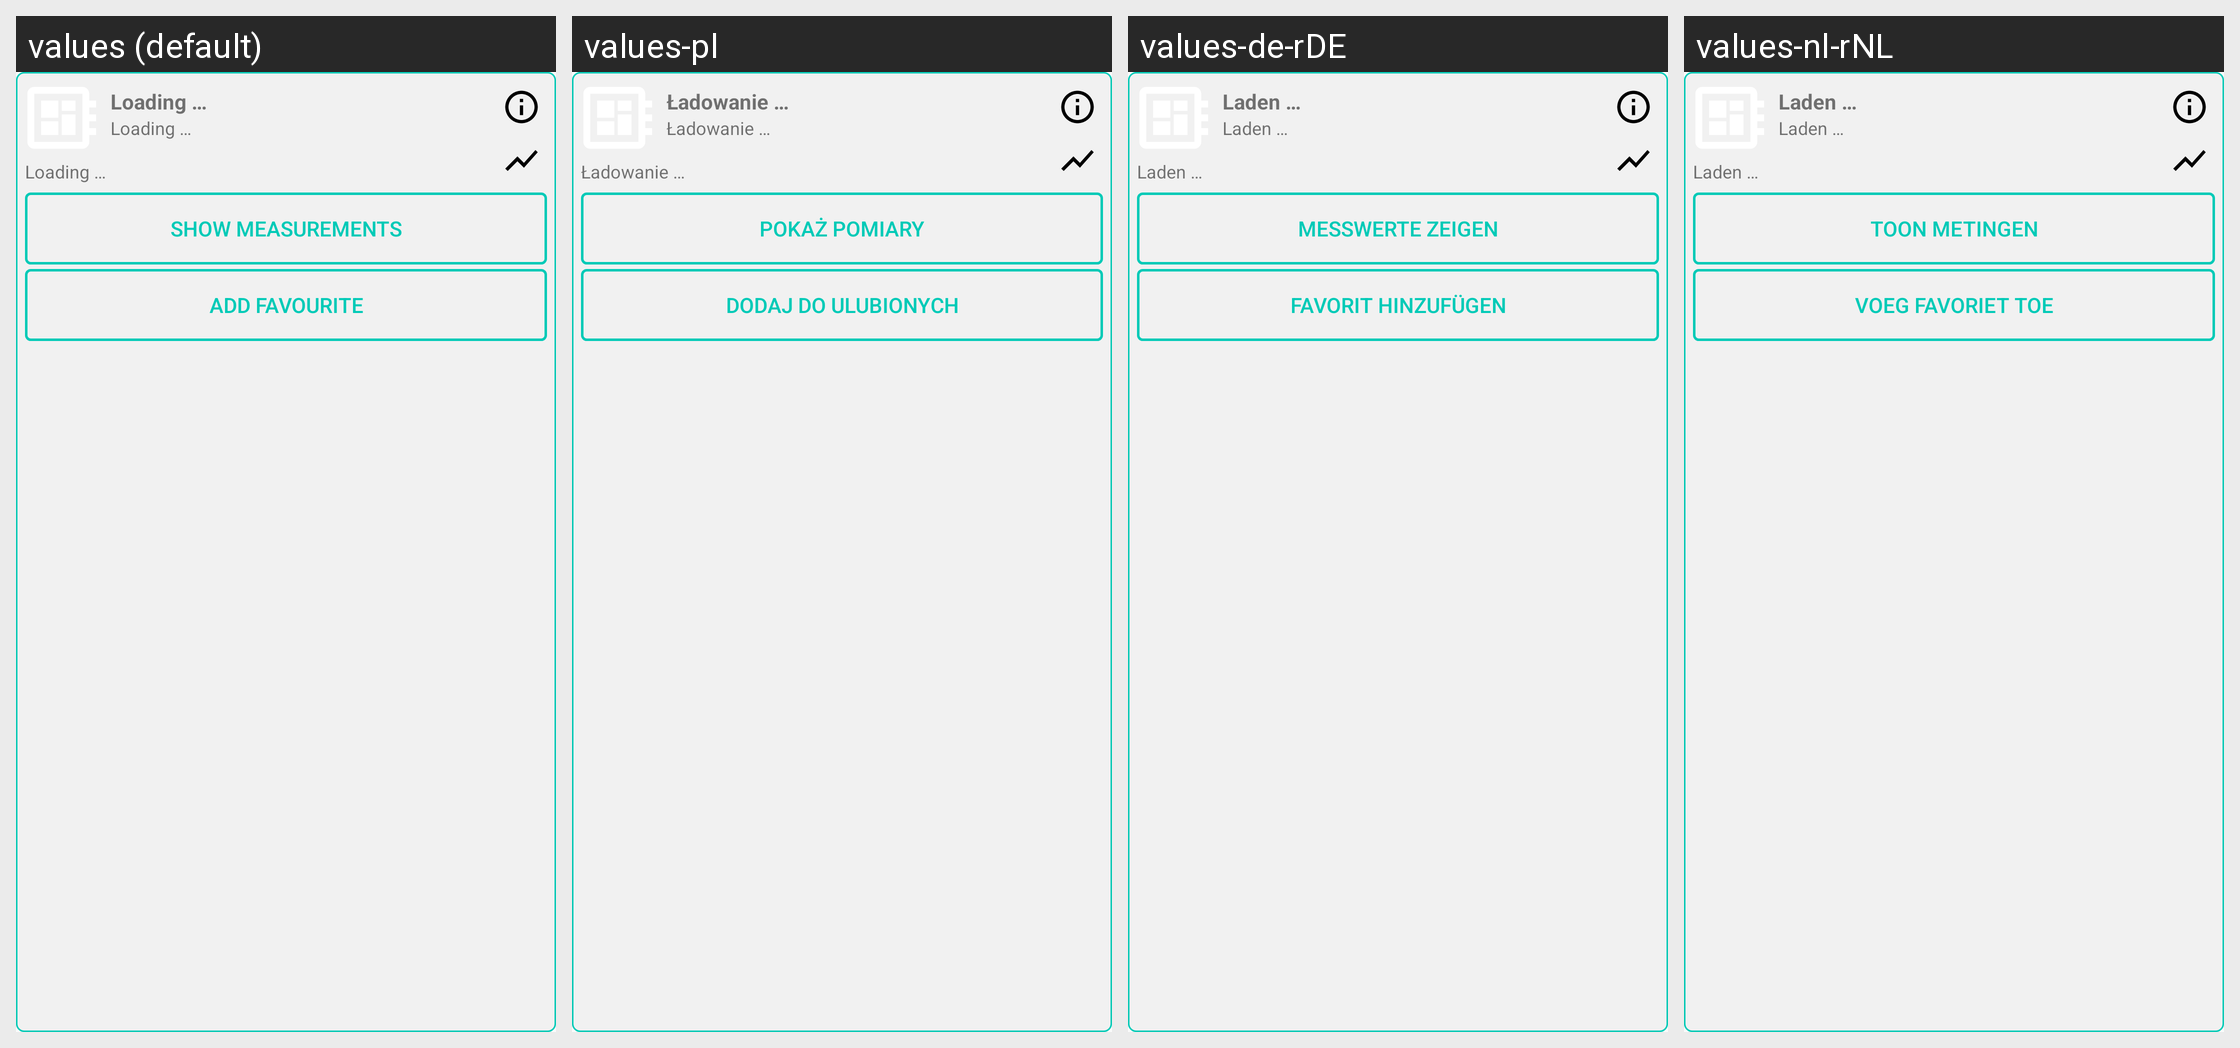

This grid shows one Android layout under several languages. Give, for every string resource on the screen, its name, the default text and each shown locale's text.
Android screen res/layout/info_window_marker.xml rendered under 4 locales, left to right: values (default), values-pl, values-de-rDE, values-nl-rNL. Device: Nexus 5 (rendered at 1080×1920; each locale shown at half size, 540×960, under a caption strip naming it); theme AppTheme.
Other locales in the repository, not shown: values-bg, values-de, values-en-rUS, values-es, values-fr, values-fr-rFR, values-hu, values-it, values-nl, values-ro, values-ru.
Strings drawn on this screen, with the default value and each locale's value (text and hints the layout hard-codes, and strings that could not be matched under every locale, appear in the picture but are not listed):

show_measurements
  values: Show measurements
  values-pl: Pokaż pomiary
  values-de-rDE: Messwerte zeigen
  values-nl-rNL: Toon metingen

add_favourite
  values: Add favourite
  values-pl: Dodaj do ulubionych
  values-de-rDE: Favorit hinzufügen
  values-nl-rNL: Voeg favoriet toe
